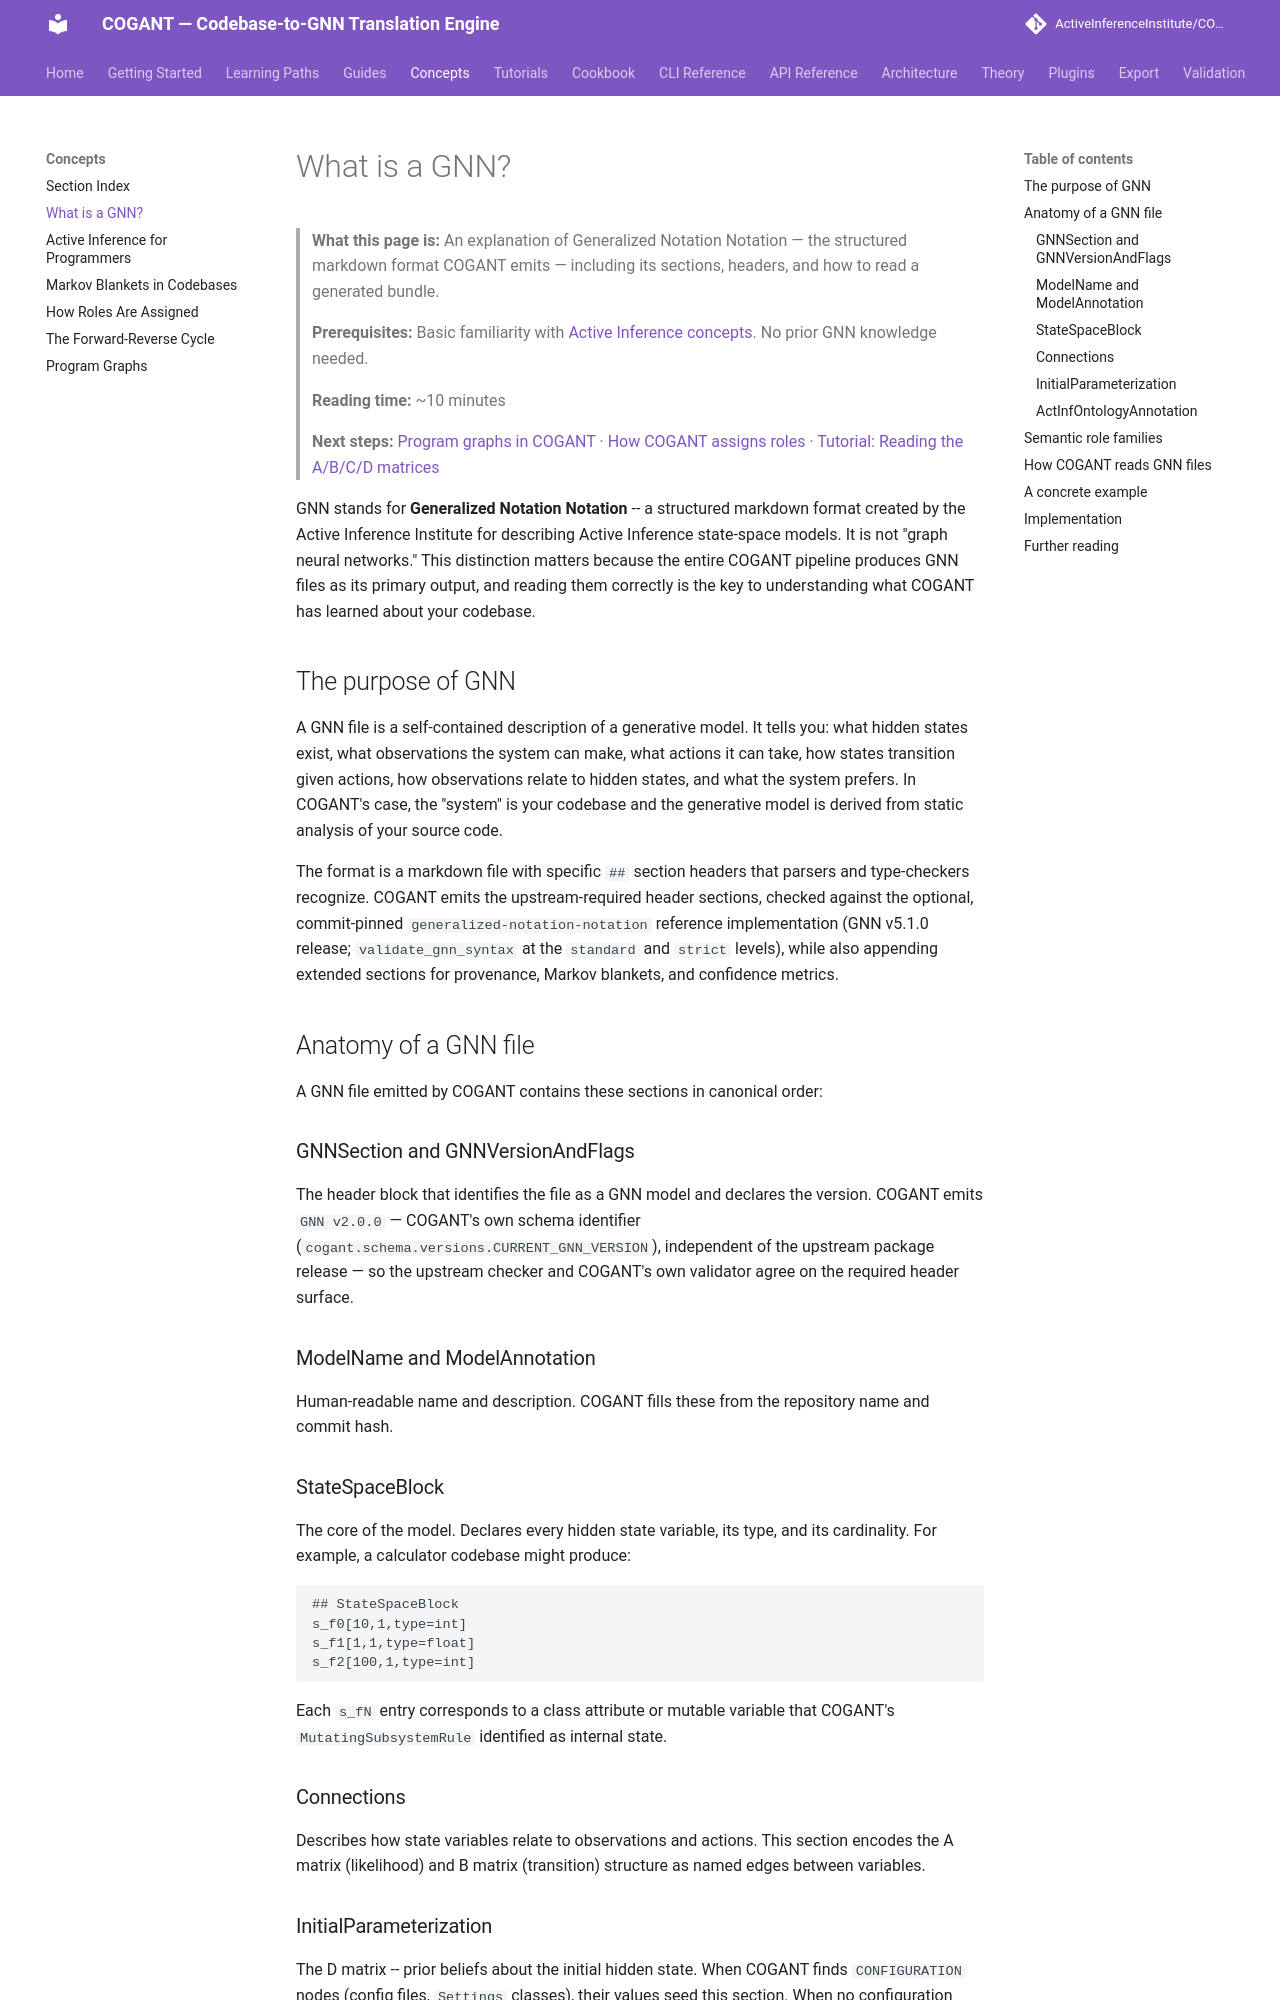

repository: ActiveInferenceInstitute/COGANT · page: concepts/gnn/index.html · generator: mkdocs

# What is a GNN?

> **What this page is:** An explanation of Generalized Notation Notation — the structured markdown format COGANT emits — including its sections, headers, and how to read a generated bundle.
>
> **Prerequisites:** Basic familiarity with [Active Inference concepts](active_inference.md). No prior GNN knowledge needed.
>
> **Reading time:** ~10 minutes
>
> **Next steps:** [Program graphs in COGANT](program_graph.md) · [How COGANT assigns roles](role_assignment.md) · [Tutorial: Reading the A/B/C/D matrices](../tutorials/05_gnn_interpretation.md)

GNN stands for **Generalized Notation Notation** -- a structured markdown format created by the Active Inference Institute for describing Active Inference state-space models. It is not "graph neural networks." This distinction matters because the entire COGANT pipeline produces GNN files as its primary output, and reading them correctly is the key to understanding what COGANT has learned about your codebase.

## The purpose of GNN

A GNN file is a self-contained description of a generative model. It tells you: what hidden states exist, what observations the system can make, what actions it can take, how states transition given actions, how observations relate to hidden states, and what the system prefers. In COGANT's case, the "system" is your codebase and the generative model is derived from static analysis of your source code.

The format is a markdown file with specific `##` section headers that parsers and type-checkers recognize. COGANT emits the upstream-required header sections, checked against the optional, commit-pinned `generalized-notation-notation` reference implementation (GNN v5.1.0 release; `validate_gnn_syntax` at the `standard` and `strict` levels), while also appending extended sections for provenance, Markov blankets, and confidence metrics.

## Anatomy of a GNN file

A GNN file emitted by COGANT contains these sections in canonical order:

### GNNSection and GNNVersionAndFlags

The header block that identifies the file as a GNN model and declares the version. COGANT emits `GNN v2.0.0` — COGANT's own schema identifier (`cogant.schema.versions.CURRENT_GNN_VERSION`), independent of the upstream package release — so the upstream checker and COGANT's own validator agree on the required header surface.

### ModelName and ModelAnnotation

Human-readable name and description. COGANT fills these from the repository name and commit hash.

### StateSpaceBlock

The core of the model. Declares every hidden state variable, its type, and its cardinality. For example, a calculator codebase might produce:

```
## StateSpaceBlock
s_f0[10,1,type=int]
s_f1[1,1,type=float]
s_f2[100,1,type=int]
```

Each `s_fN` entry corresponds to a class attribute or mutable variable that COGANT's `MutatingSubsystemRule` identified as internal state.

### Connections

Describes how state variables relate to observations and actions. This section encodes the A matrix (likelihood) and B matrix (transition) structure as named edges between variables.

### InitialParameterization

The D matrix -- prior beliefs about the initial hidden state. When COGANT finds `CONFIGURATION` nodes (config files, `Settings` classes), their values seed this section. When no configuration evidence exists, the prior defaults to uniform.
